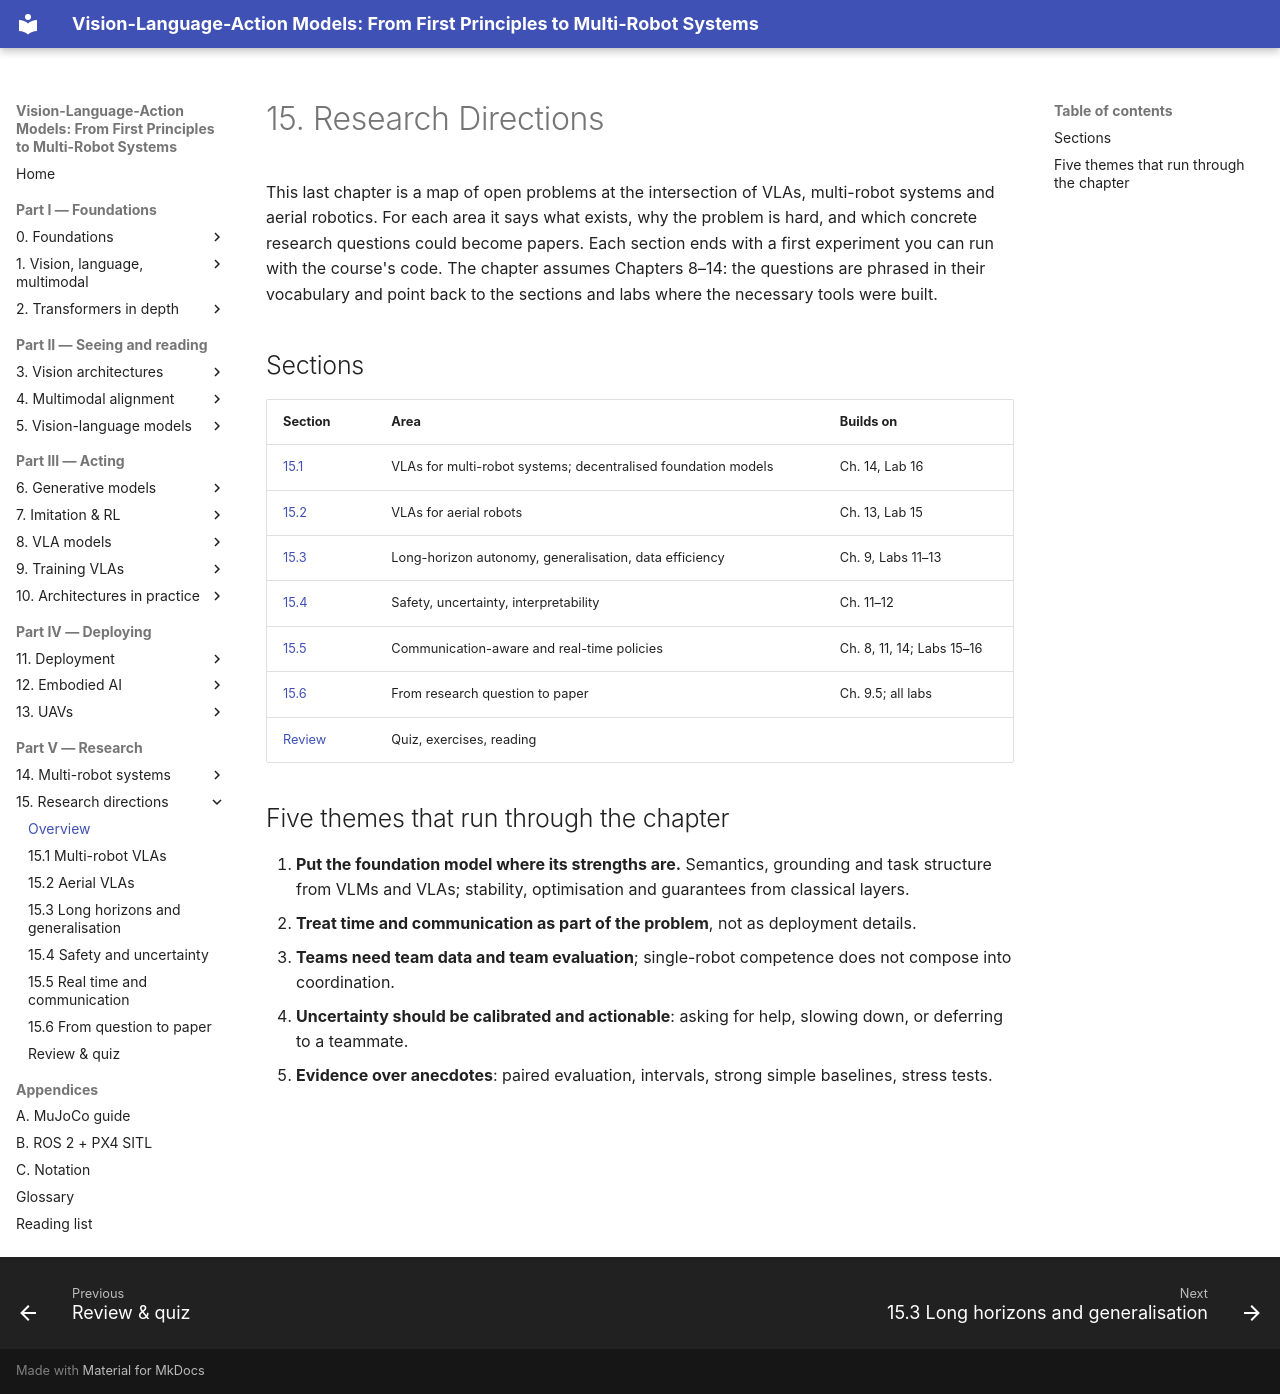

repository: invidia0/mr-vlas · page: chapters/15-research/index.html · generator: mkdocs

# 15. Research Directions

This last chapter is a map of open problems at the intersection of VLAs, multi-robot systems and aerial robotics. For each area it says what exists, why the problem is hard, and which concrete research questions could become papers. Each section ends with a first experiment you can run with the course's code. The chapter assumes Chapters 8–14: the questions are phrased in their vocabulary and point back to the sections and labs where the necessary tools were built.

## Sections

| Section | Area | Builds on |
|---|---|---|
| [15.1](multi-robot.md) | VLAs for multi-robot systems; decentralised foundation models | Ch. 14, Lab 16 |
| [15.2](uavs.md) | VLAs for aerial robots | Ch. 13, Lab 15 |
| [15.3](generalisation.md) | Long-horizon autonomy, generalisation, data efficiency | Ch. 9, Labs 11–13 |
| [15.4](safety-uncertainty.md) | Safety, uncertainty, interpretability | Ch. 11–12 |
| [15.5](realtime-communication.md) | Communication-aware and real-time policies | Ch. 8, 11, 14; Labs 15–16 |
| [15.6](methodology.md) | From research question to paper | Ch. 9.5; all labs |
| [Review](review.md) | Quiz, exercises, reading | |

## Five themes that run through the chapter

1. **Put the foundation model where its strengths are.** Semantics, grounding and task structure from VLMs and VLAs; stability, optimisation and guarantees from classical layers.
2. **Treat time and communication as part of the problem**, not as deployment details.
3. **Teams need team data and team evaluation**; single-robot competence does not compose into coordination.
4. **Uncertainty should be calibrated and actionable**: asking for help, slowing down, or deferring to a teammate.
5. **Evidence over anecdotes**: paired evaluation, intervals, strong simple baselines, stress tests.
